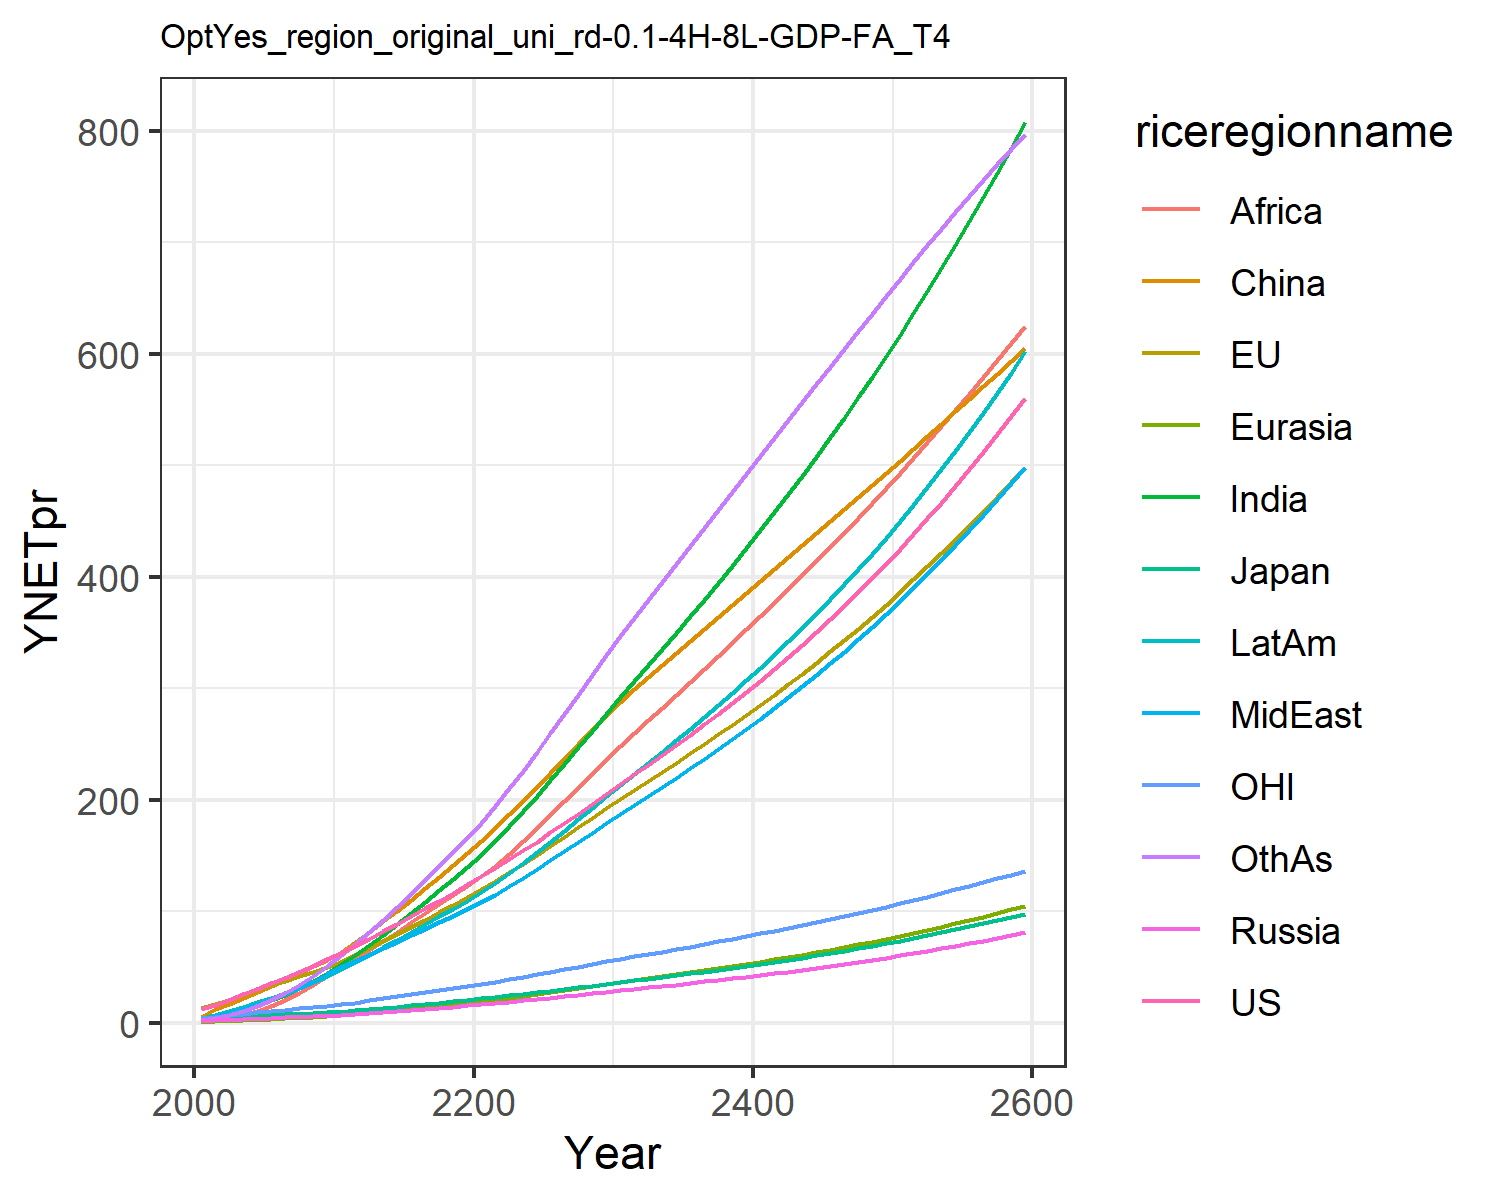

The data file committed next to this chart (first rows):
12.385834028060978, 13.01678979724627, 3.86597665139574, 1.696611896412974, 0.8066100533031557, 5.325146609695386, 2.4291640113722863, 3.468311449403455, 1.2950955120313012, 4.551956364221908, 3.837914853603819, 2.612262077897103
15.94, 16.32, 4.414, 2.244, 1.092, 11.88, 4.573, 5.741, 2.442, 7.104, 5.075, 4.165
20.63, 20.71, 5.199, 2.752, 1.533, 16.77, 7.349, 8.711, 4.324, 10.33, 6.54, 6.895
25.47, 25.11, 5.825, 3.22, 2.024, 21.97, 10.87, 12.3, 7.059, 14.06, 8, 10.58
30.47, 29.52, 6.196, 3.69, 2.567, 27.34, 15.16, 16.47, 10.81, 18.14, 9.385, 15.25
35.4, 33.72, 6.729, 4.169, 3.147, 32.73, 19.89, 20.85, 15.23, 22.33, 10.63, 20.62
40.29, 37.76, 7.369, 4.649, 3.768, 38.44, 25.05, 25.53, 20.21, 26.75, 11.77, 26.67
45.45, 41.79, 7.986, 5.115, 4.427, 44.34, 30.88, 30.82, 26.21, 31.52, 12.89, 33.72
50.9, 45.84, 8.581, 5.567, 5.119, 50.39, 37.37, 36.75, 33.34, 36.63, 14, 41.81
56.67, 49.87, 9.154, 6.001, 5.837, 56.48, 44.5, 43.38, 41.69, 42.06, 15.09, 50.97
62.57, 54.68, 9.928, 6.602, 6.686, 63.73, 52.24, 49.62, 49.95, 47.85, 16.43, 60.7
68.42, 60.37, 10.93, 7.41, 7.697, 72.65, 60.54, 54.98, 57.52, 53.93, 18.05, 70.9
75.36, 66.79, 12.1, 8.334, 8.82, 81.48, 69.49, 61, 65.32, 60.7, 19.87, 81.26
82.09, 73.12, 13.25, 9.266, 9.981, 90.72, 78.78, 66.88, 73.37, 67.47, 21.66, 92.24
88.79, 79.48, 14.4, 10.22, 11.18, 100.3, 88.41, 72.72, 81.58, 74.31, 23.45, 103.8
95.55, 85.9, 15.55, 11.2, 12.43, 110.3, 98.31, 78.55, 89.89, 81.22, 25.25, 115.7
102.4, 92.43, 16.73, 12.22, 13.72, 120.5, 108.4, 84.36, 98.21, 88.2, 27.09, 127.9
109.5, 99.07, 17.92, 13.26, 15.04, 130.9, 118.7, 90.15, 106.5, 95.24, 28.96, 140.4
116.6, 105.8, 19.15, 14.34, 16.39, 141.4, 129, 95.91, 114.7, 102.3, 30.86, 153
124, 112.7, 20.39, 15.45, 17.77, 152.1, 139.4, 101.6, 122.7, 109.4, 32.79, 165.7
131.5, 119.8, 21.68, 16.57, 19.21, 163.2, 150.7, 107.9, 131.2, 117.1, 34.78, 179.3
139, 127.2, 23, 17.7, 20.72, 174.8, 163.2, 114.9, 140.7, 125.5, 36.82, 194.3
146.6, 134.7, 24.36, 18.85, 22.29, 186.7, 176.2, 122.2, 151.5, 134.3, 38.91, 210
154.4, 142.4, 25.76, 20.02, 23.9, 198.9, 189.7, 129.7, 162.7, 143.4, 41.04, 226.1
162.4, 150.3, 27.19, 21.22, 25.55, 211.3, 203.5, 137.5, 174.4, 152.7, 43.22, 242.6
170.5, 158.4, 28.66, 22.45, 27.23, 223.9, 217.7, 145.4, 186.3, 162.3, 45.46, 259.5
178.9, 166.6, 30.16, 23.71, 28.96, 236.7, 232.1, 153.5, 198.5, 172.1, 47.73, 276.7
187.5, 175, 31.7, 25.01, 30.74, 249.6, 247, 161.8, 210.8, 182.3, 50.05, 294.2
196.3, 183.6, 33.29, 26.33, 32.54, 262.5, 262, 170.2, 223.2, 192.6, 52.41, 311.7
205.3, 192.4, 34.92, 27.68, 34.38, 275.3, 277.1, 178.7, 235.7, 203, 54.83, 329.3
214.2, 200.9, 36.5, 29, 36.18, 287.6, 292, 187.1, 247.8, 213.3, 57.15, 346.5
222.8, 209, 38.02, 30.28, 37.93, 298.9, 306.4, 195.2, 259.5, 223.2, 59.36, 363
231.4, 217, 39.54, 31.57, 39.68, 310, 320.7, 203.3, 271, 233.1, 61.56, 379.3
240.1, 225.1, 41.07, 32.87, 41.45, 321, 335.2, 211.5, 282.6, 243.1, 63.76, 395.5
249.1, 233.3, 42.64, 34.19, 43.25, 331.9, 349.8, 219.7, 294.1, 253.3, 65.98, 411.7
258.1, 241.5, 44.23, 35.53, 45.07, 342.6, 364.5, 228.1, 305.7, 263.6, 68.23, 427.8
267.4, 249.9, 45.85, 36.9, 46.92, 353.4, 379.4, 236.7, 317.3, 274.1, 70.51, 444
276.9, 258.4, 47.51, 38.31, 48.81, 364.1, 394.6, 245.4, 329, 284.8, 72.83, 460.1
286.6, 267.1, 49.21, 39.74, 50.74, 374.8, 409.9, 254.3, 340.8, 295.7, 75.18, 476.2
296.6, 276, 50.96, 41.21, 52.71, 385.4, 425.5, 263.4, 352.7, 306.9, 77.57, 492.3
306.8, 285, 52.74, 42.72, 54.73, 396.1, 441.4, 272.6, 364.7, 318.3, 80, 508.4
317.3, 294.2, 54.58, 44.27, 56.79, 406.8, 457.5, 282.1, 376.8, 330, 82.48, 524.5
328, 303.5, 56.46, 45.85, 58.9, 417.4, 473.9, 291.8, 389, 342, 85, 540.5
339, 313.1, 58.39, 47.48, 61.06, 428.1, 490.6, 301.7, 401.4, 354.2, 87.57, 556.5
350.3, 322.9, 60.37, 49.15, 63.28, 438.8, 507.7, 311.8, 413.9, 366.8, 90.19, 572.5
361.9, 332.9, 62.41, 50.87, 65.55, 449.6, 525, 322.2, 426.6, 379.7, 92.86, 588.4
373.8, 343, 64.5, 52.64, 67.88, 460.4, 542.7, 332.8, 439.4, 392.9, 95.58, 604.3
386, 353.5, 66.65, 54.45, 70.28, 471.2, 560.7, 343.7, 452.5, 406.5, 98.36, 620
398.6, 364.1, 68.86, 56.32, 72.74, 482, 579.1, 354.9, 465.7, 420.5, 101.2, 635.7
411.5, 375, 71.14, 58.24, 75.27, 492.9, 597.8, 366.3, 479.1, 434.8, 104.1, 651.2
424.7, 386.1, 73.48, 60.22, 77.87, 503.9, 616.9, 378, 492.7, 449.5, 107, 666.7
438.2, 397.5, 75.88, 62.25, 80.54, 514.9, 636.5, 390.1, 506.5, 464.6, 110, 682
452.2, 409.1, 78.36, 64.35, 83.29, 525.9, 656.4, 402.4, 520.5, 480.1, 113.1, 697.1
466.5, 421, 80.9, 66.5, 86.12, 537.1, 676.7, 415.1, 534.7, 496.1, 116.2, 712.1
481.1, 433.1, 83.52, 68.72, 89.04, 548.2, 697.4, 428.1, 549.1, 512.5, 119.4, 726.8
496.2, 445.5, 86.22, 71.01, 92.04, 559.5, 718.6, 441.4, 563.8, 529.4, 122.7, 741.4
511.6, 458.3, 88.99, 73.37, 95.13, 570.8, 740.2, 455.1, 578.7, 546.8, 126, 755.7
527.5, 471.3, 91.85, 75.8, 98.31, 582.1, 762.2, 469.2, 593.9, 564.7, 129.4, 769.8
543.8, 484.6, 94.79, 78.3, 101.6, 593.6, 784.7, 483.7, 609.3, 583, 132.8, 783.5
560.5, 498.2, 97.81, 80.88, 105, 605, 807.6, 498.5, 625, 602, 136.4, 797.1
